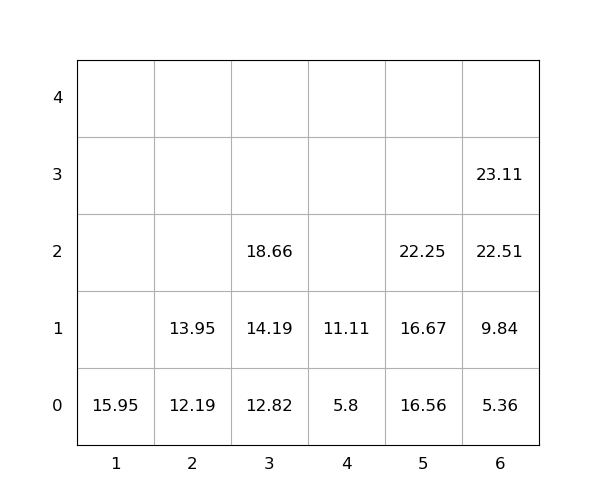

Values plotted in this chart, from the file beside it:
idx, loc_x, loc_y, loc_z, weight, seq, emerg, reloc, size(ft)
1, 6, 0, 0, 5.36, 1, 0, 0, 20
2, 6, 0, 1, 9.84, 2, 0, 0, 20
3, 6, 0, 2, 22.51, 3, 0, 0, 20
4, 5, 0, 0, 16.56, 4, 0, 0, 20
5, 5, 0, 1, 16.67, 5, 0, 0, 20
6, 5, 0, 2, 22.25, 6, 0, 0, 20
7, 3, 0, 0, 12.82, 7, 0, 0, 20
8, 3, 0, 1, 14.19, 8, 0, 0, 20
9, 6, 0, 3, 23.11, 9, 0, 0, 20
10, 3, 0, 2, 18.66, 10, 0, 0, 20
11, 1, 0, 0, 15.95, 11, 0, 0, 20
12, 4, 0, 0, 5.8, 12, 0, 0, 20
13, 2, 0, 0, 12.19, 13, 0, 0, 20
14, 2, 0, 1, 13.95, 14, 0, 0, 20
15, 4, 0, 1, 11.11, 15, 0, 0, 20
